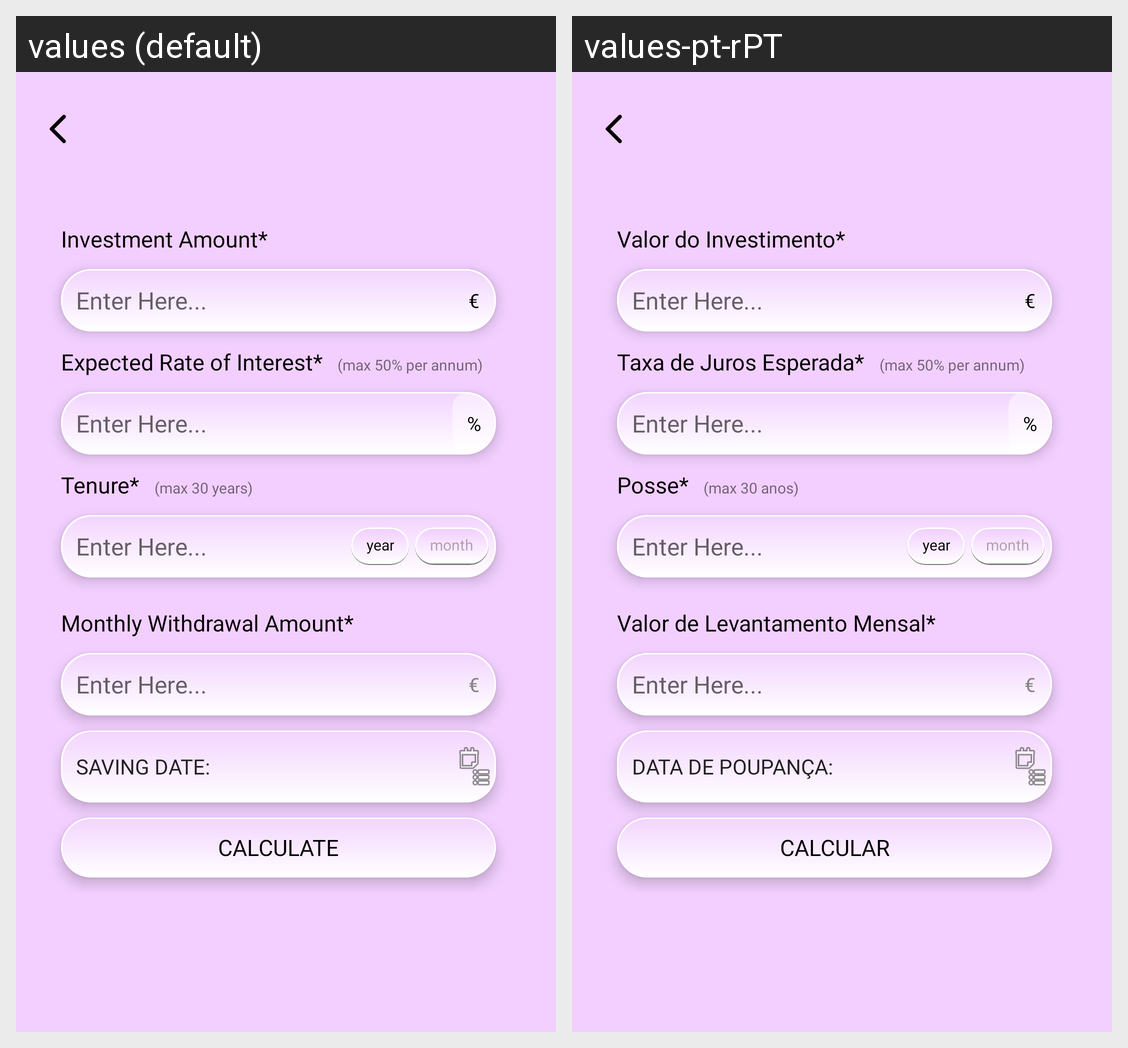

For this localized Android screen grid, give each drawn string resource with its value in every locale shown.
Android screen res/layout/activity_swp.xml rendered under 2 locales, left to right: values (default), values-pt-rPT. Device: Nexus 5 (rendered at 1080×1920; each locale shown at half size, 540×960, under a caption strip naming it); theme AppTheme.
Strings drawn on this screen, with the default value and each locale's value (text and hints the layout hard-codes, and strings that could not be matched under every locale, appear in the picture but are not listed):

investmentAmount
  values: Investment Amount*
  values-pt-rPT: Valor do Investimento*

exp_rate
  values: Expected Rate of Interest*
  values-pt-rPT: Taxa de Juros Esperada*

tenure
  values: Tenure*
  values-pt-rPT: Posse*

max_30_years
  values: (max 30 years)
  values-pt-rPT: (max 30 anos)

monthly_withdrawl
  values: Monthly Withdrawal Amount*
  values-pt-rPT: Valor de Levantamento Mensal*

saving_date
  values: Saving Date:
  values-pt-rPT: Data de poupança:

calc
  values: Calculate
  values-pt-rPT: Calcular
